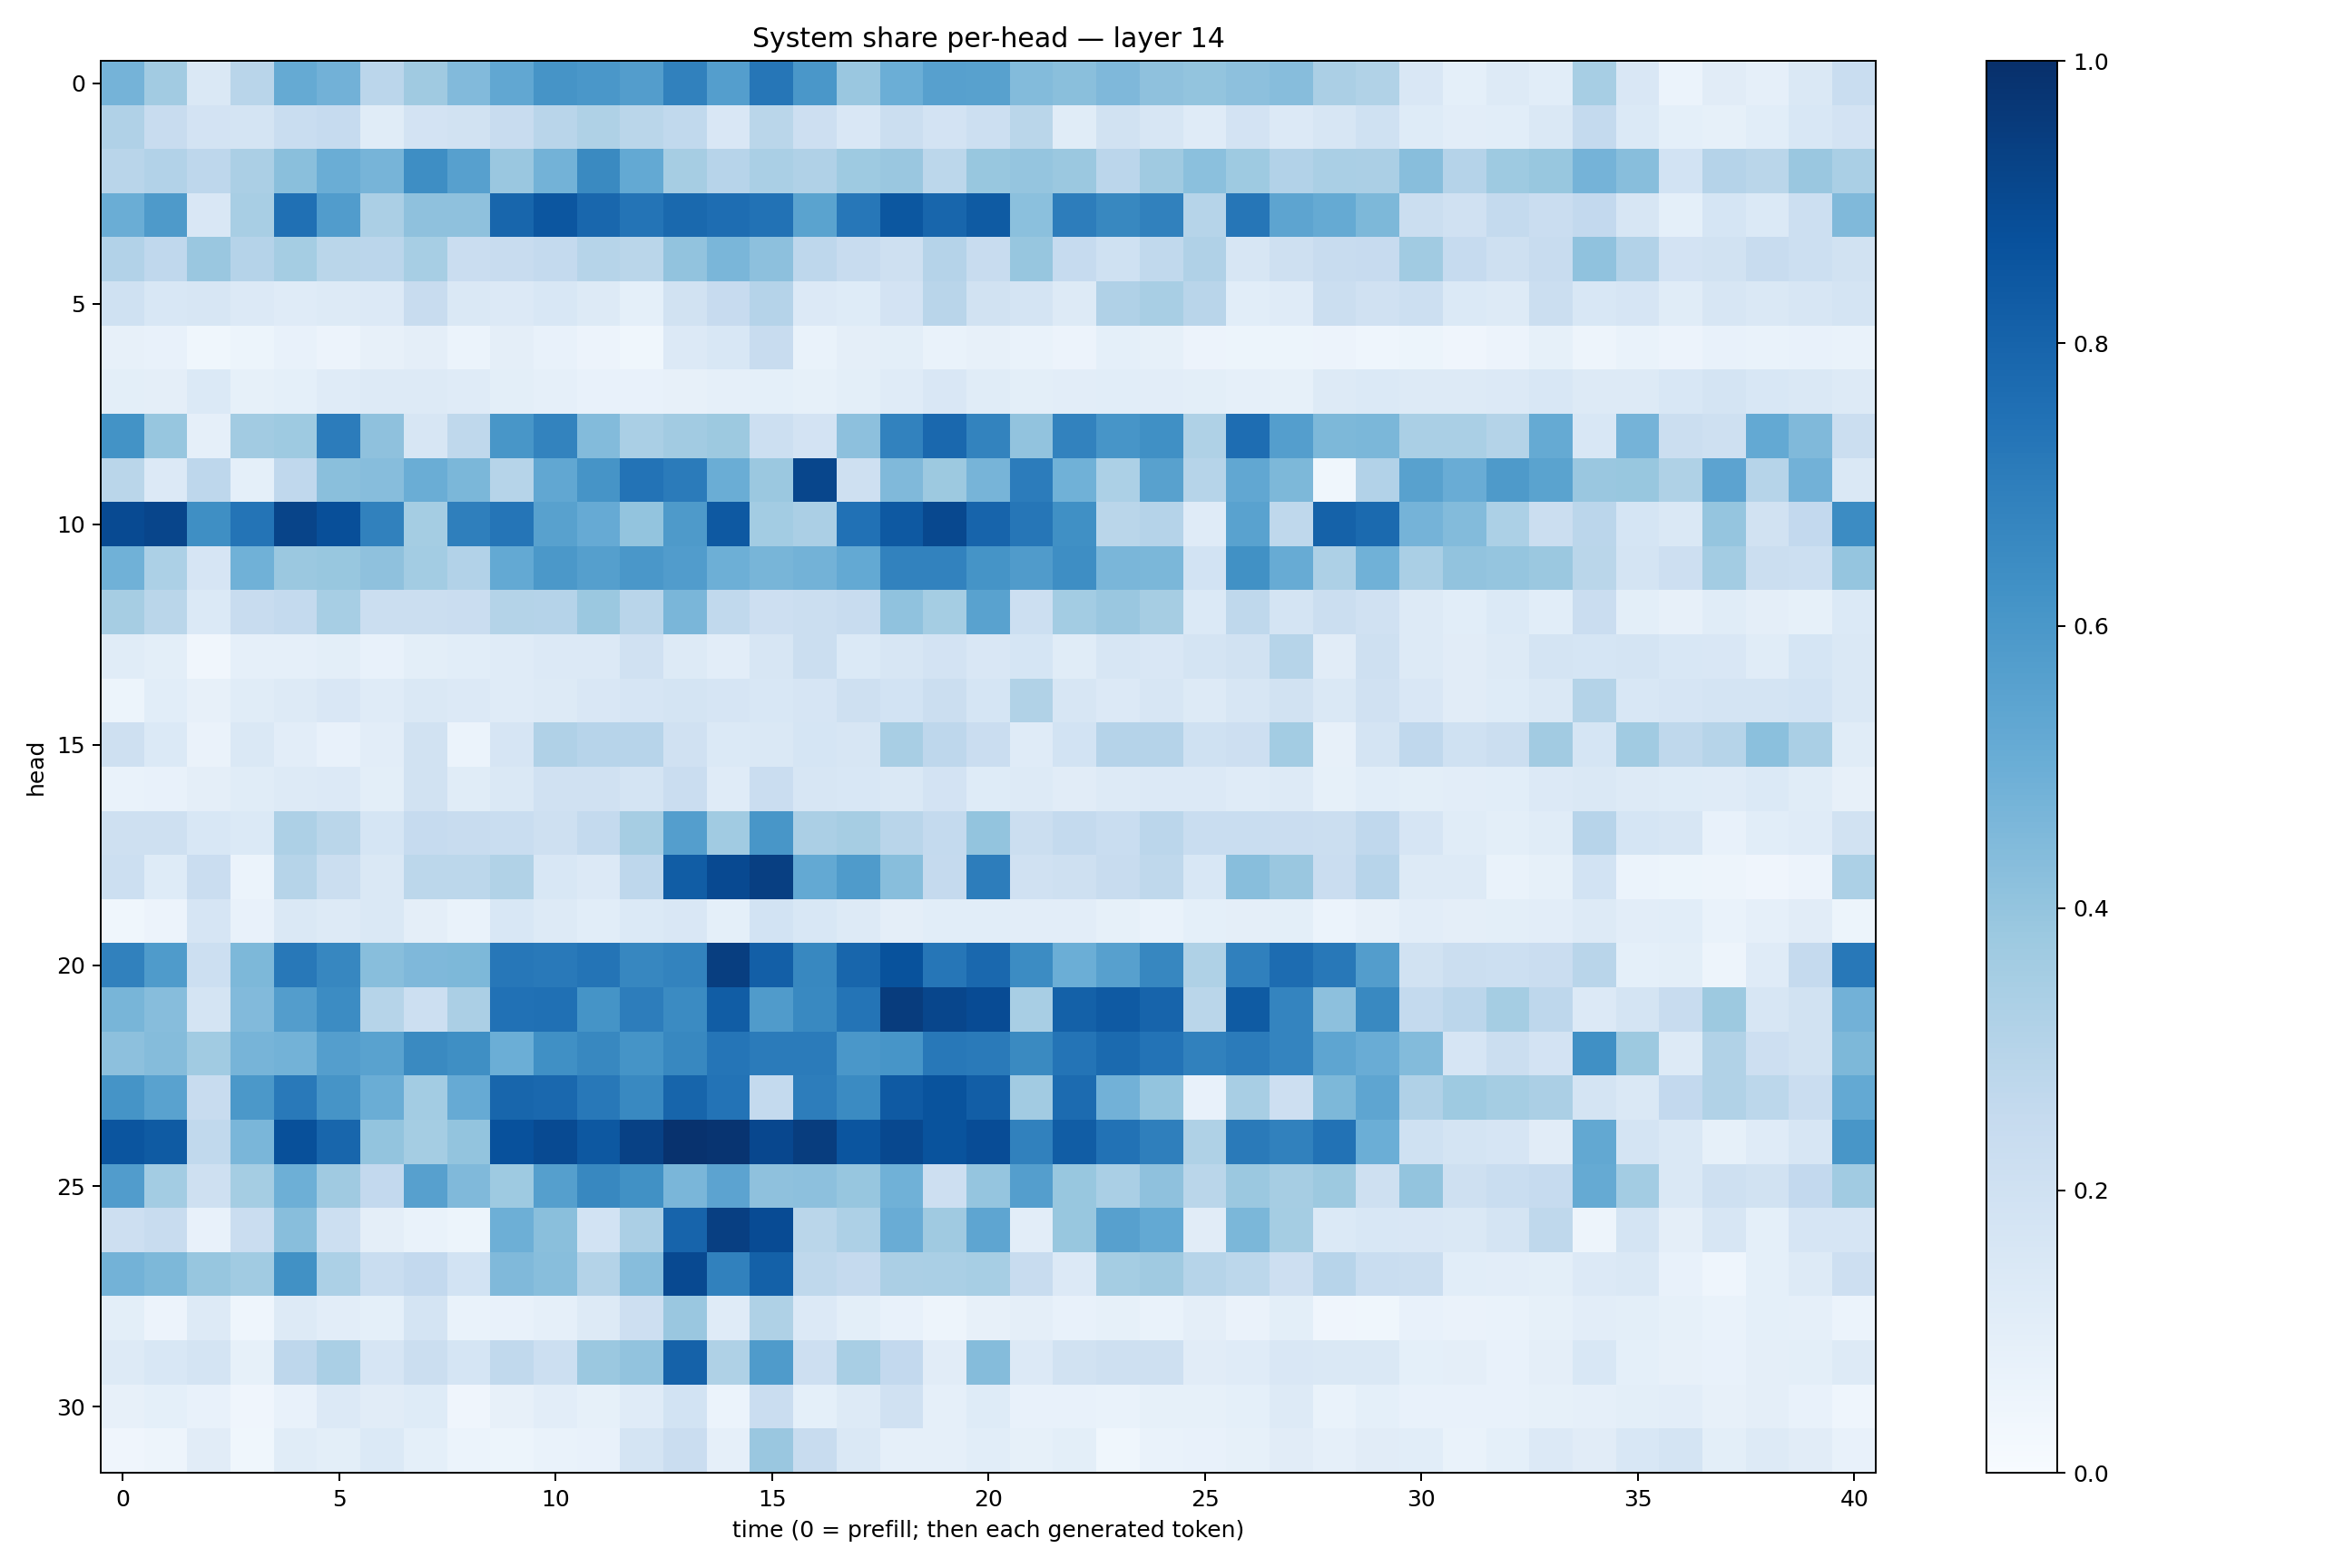

Values plotted in this chart, from the file beside it:
0.47268295, 0.3599791, 0.14285843, 0.29026544, 0.51787597, 0.48363873, 0.28157014, 0.36910412, 0.44390106, 0.5286155, 0.6110777, 0.6012468, 0.5715055, 0.684262, 0.5688213, 0.7300387, 0.6002154, 0.3830118, 0.4967708, 0.56018424, 0.5561379, 0.43832064, 0.42408115, 0.44956243
0.3175, 0.2374, 0.183, 0.1742, 0.2321, 0.2495, 0.1145, 0.1803, 0.1933, 0.2392, 0.2899, 0.3231, 0.2883, 0.2623, 0.1517, 0.286, 0.2144, 0.1498, 0.2196, 0.1818, 0.2168, 0.2871, 0.1172, 0.1901
0.2925, 0.3102, 0.2762, 0.3326, 0.4235, 0.5003, 0.4689, 0.6402, 0.5602, 0.3858, 0.479, 0.6536, 0.5218, 0.3496, 0.2935, 0.3382, 0.3193, 0.3717, 0.3857, 0.2806, 0.3879, 0.3978, 0.3815, 0.2818
0.5006, 0.587, 0.1517, 0.3411, 0.7512, 0.5763, 0.3357, 0.4116, 0.4129, 0.791, 0.8522, 0.7863, 0.7353, 0.7804, 0.7638, 0.7442, 0.5489, 0.7262, 0.8495, 0.7924, 0.8332, 0.4218, 0.701, 0.6622
0.3093, 0.2673, 0.3841, 0.3026, 0.3548, 0.2878, 0.2816, 0.3465, 0.2272, 0.2412, 0.2565, 0.3005, 0.2856, 0.4029, 0.4646, 0.4153, 0.2763, 0.2411, 0.2074, 0.302, 0.2367, 0.3921, 0.249, 0.2011
0.2012, 0.1535, 0.1619, 0.1347, 0.1206, 0.1268, 0.1355, 0.239, 0.1432, 0.1355, 0.1527, 0.1257, 0.09245, 0.1953, 0.2458, 0.3026, 0.1341, 0.1218, 0.1813, 0.2906, 0.1947, 0.1776, 0.1286, 0.32
0.08175, 0.07053, 0.03637, 0.05149, 0.07032, 0.05605, 0.08062, 0.09609, 0.05901, 0.09415, 0.07533, 0.05472, 0.03853, 0.1351, 0.155, 0.242, 0.06677, 0.09662, 0.09916, 0.06754, 0.07826, 0.0683, 0.05739, 0.09229
0.09813, 0.09385, 0.1391, 0.08264, 0.09158, 0.1197, 0.1316, 0.1288, 0.118, 0.1009, 0.08785, 0.07263, 0.07152, 0.0792, 0.08825, 0.09288, 0.08571, 0.1014, 0.1191, 0.1505, 0.1133, 0.1015, 0.1054, 0.1063
0.6173, 0.3925, 0.08685, 0.3613, 0.3726, 0.7047, 0.4107, 0.1613, 0.2732, 0.6054, 0.6779, 0.4409, 0.3385, 0.3617, 0.3756, 0.2184, 0.1833, 0.4166, 0.6809, 0.7851, 0.6766, 0.4051, 0.6801, 0.6075
0.2864, 0.1347, 0.2771, 0.09222, 0.269, 0.4226, 0.4309, 0.5012, 0.4579, 0.2998, 0.5309, 0.6098, 0.7418, 0.7076, 0.5001, 0.3802, 0.9104, 0.2095, 0.4492, 0.3766, 0.4691, 0.7058, 0.4857, 0.3286
0.8978, 0.9162, 0.634, 0.7357, 0.9181, 0.8815, 0.6847, 0.3516, 0.6939, 0.7336, 0.5578, 0.5153, 0.3998, 0.5898, 0.8403, 0.3584, 0.3328, 0.7479, 0.8413, 0.9039, 0.7976, 0.7277, 0.6306, 0.2879
0.4866, 0.3301, 0.1664, 0.4844, 0.3807, 0.3897, 0.4131, 0.3586, 0.3092, 0.5204, 0.5941, 0.5628, 0.6014, 0.577, 0.494, 0.4658, 0.4785, 0.5214, 0.6819, 0.6823, 0.6162, 0.5816, 0.6402, 0.4636
0.3486, 0.2875, 0.1391, 0.2408, 0.2557, 0.3459, 0.2203, 0.2265, 0.2275, 0.308, 0.3023, 0.3807, 0.2906, 0.4634, 0.2624, 0.2124, 0.221, 0.242, 0.4095, 0.354, 0.5521, 0.2155, 0.3586, 0.3864
0.1141, 0.09786, 0.03398, 0.08912, 0.08779, 0.09783, 0.07209, 0.1014, 0.1068, 0.1174, 0.1339, 0.1357, 0.1964, 0.1297, 0.1022, 0.1632, 0.2243, 0.1401, 0.1601, 0.1806, 0.1501, 0.1716, 0.1154, 0.1613
0.05336, 0.1084, 0.08022, 0.1168, 0.1274, 0.1514, 0.1174, 0.1439, 0.1364, 0.1174, 0.1267, 0.1518, 0.1642, 0.1776, 0.1659, 0.1542, 0.166, 0.2038, 0.1842, 0.224, 0.1705, 0.3137, 0.1634, 0.1356
0.2092, 0.1384, 0.06428, 0.1416, 0.1052, 0.07389, 0.1023, 0.1929, 0.06221, 0.1657, 0.32, 0.2935, 0.2946, 0.197, 0.1377, 0.1431, 0.1682, 0.1585, 0.3408, 0.2748, 0.2294, 0.1175, 0.1863, 0.3018
0.06754, 0.07508, 0.09533, 0.1148, 0.1269, 0.1354, 0.09908, 0.1888, 0.1155, 0.1445, 0.1958, 0.1953, 0.1792, 0.227, 0.119, 0.2294, 0.1603, 0.1536, 0.1441, 0.1797, 0.1242, 0.1255, 0.1106, 0.1283
0.2078, 0.2085, 0.1524, 0.1374, 0.3251, 0.2879, 0.1709, 0.2486, 0.2397, 0.2315, 0.2052, 0.2576, 0.3498, 0.5702, 0.3651, 0.6016, 0.3351, 0.3508, 0.2901, 0.2575, 0.3989, 0.2218, 0.2568, 0.2306
0.2182, 0.1215, 0.2293, 0.06124, 0.3003, 0.2245, 0.1443, 0.2798, 0.2775, 0.3161, 0.156, 0.1343, 0.2751, 0.8277, 0.9016, 0.9392, 0.5223, 0.5844, 0.4288, 0.2517, 0.6995, 0.1954, 0.2094, 0.2401
0.03593, 0.0573, 0.1661, 0.0736, 0.1408, 0.1282, 0.1418, 0.09537, 0.06753, 0.1527, 0.1321, 0.1079, 0.137, 0.1494, 0.09275, 0.187, 0.1544, 0.1318, 0.09678, 0.1087, 0.1081, 0.1044, 0.1054, 0.08392
0.6859, 0.5828, 0.2151, 0.4532, 0.7211, 0.6646, 0.428, 0.45, 0.455, 0.7258, 0.718, 0.737, 0.6644, 0.6786, 0.9434, 0.8168, 0.6623, 0.7894, 0.8672, 0.7271, 0.7832, 0.6453, 0.4963, 0.5625
0.4674, 0.4299, 0.173, 0.4434, 0.5732, 0.6462, 0.2985, 0.2185, 0.3327, 0.7477, 0.7501, 0.6169, 0.7002, 0.6499, 0.8253, 0.5815, 0.6587, 0.7382, 0.9525, 0.9136, 0.8939, 0.3428, 0.8103, 0.8393
0.4163, 0.4361, 0.3634, 0.472, 0.4799, 0.5668, 0.5523, 0.6537, 0.6345, 0.4977, 0.6304, 0.6636, 0.6135, 0.6631, 0.7308, 0.7097, 0.7077, 0.5998, 0.6058, 0.7206, 0.7142, 0.6545, 0.735, 0.7752
0.6156, 0.5514, 0.2388, 0.5951, 0.7153, 0.6132, 0.5023, 0.3565, 0.5132, 0.7901, 0.7842, 0.7195, 0.6591, 0.7955, 0.7406, 0.2548, 0.7022, 0.6517, 0.8381, 0.8641, 0.824, 0.3625, 0.7732, 0.4811
0.8588, 0.8327, 0.2636, 0.4643, 0.8756, 0.7909, 0.3991, 0.3538, 0.3994, 0.8729, 0.898, 0.8467, 0.9324, 0.9911, 0.9814, 0.907, 0.9483, 0.8591, 0.904, 0.8666, 0.8894, 0.6837, 0.826, 0.746
0.5762, 0.357, 0.2061, 0.355, 0.4953, 0.3701, 0.2611, 0.5612, 0.4481, 0.3743, 0.5651, 0.6621, 0.6267, 0.4635, 0.5451, 0.4115, 0.4158, 0.3919, 0.4873, 0.2113, 0.3962, 0.5684, 0.3888, 0.3378
0.2129, 0.2385, 0.07295, 0.2291, 0.4259, 0.215, 0.0938, 0.06888, 0.05114, 0.493, 0.4237, 0.1837, 0.3353, 0.7996, 0.9379, 0.8909, 0.2884, 0.3243, 0.5052, 0.368, 0.5376, 0.1047, 0.3896, 0.5596
0.4778, 0.4558, 0.3924, 0.3671, 0.6271, 0.3308, 0.2305, 0.2614, 0.1845, 0.4459, 0.4292, 0.3067, 0.43, 0.901, 0.684, 0.809, 0.2729, 0.2519, 0.3331, 0.3371, 0.3453, 0.2418, 0.1331, 0.3543
0.09865, 0.05815, 0.1308, 0.04314, 0.1269, 0.1035, 0.09073, 0.1765, 0.0683, 0.07168, 0.08683, 0.1299, 0.2136, 0.3852, 0.121, 0.3224, 0.1351, 0.0986, 0.07767, 0.04783, 0.08184, 0.0973, 0.07224, 0.0828
0.1282, 0.154, 0.1755, 0.08299, 0.2761, 0.3397, 0.1655, 0.2232, 0.1683, 0.2628, 0.2171, 0.3802, 0.4035, 0.8067, 0.3223, 0.5858, 0.2112, 0.3433, 0.2616, 0.1102, 0.4343, 0.1363, 0.1938, 0.2104
0.07925, 0.09031, 0.07413, 0.04161, 0.07586, 0.134, 0.1131, 0.1229, 0.04251, 0.07912, 0.1053, 0.0836, 0.1184, 0.1875, 0.0618, 0.2302, 0.08995, 0.1328, 0.1964, 0.08715, 0.1247, 0.07333, 0.0749, 0.06954
0.04049, 0.0474, 0.1104, 0.03883, 0.1141, 0.1007, 0.1394, 0.09007, 0.06201, 0.05082, 0.06785, 0.07392, 0.1768, 0.227, 0.08782, 0.383, 0.2396, 0.1444, 0.08727, 0.08715, 0.1072, 0.08413, 0.09876, 0.03695
